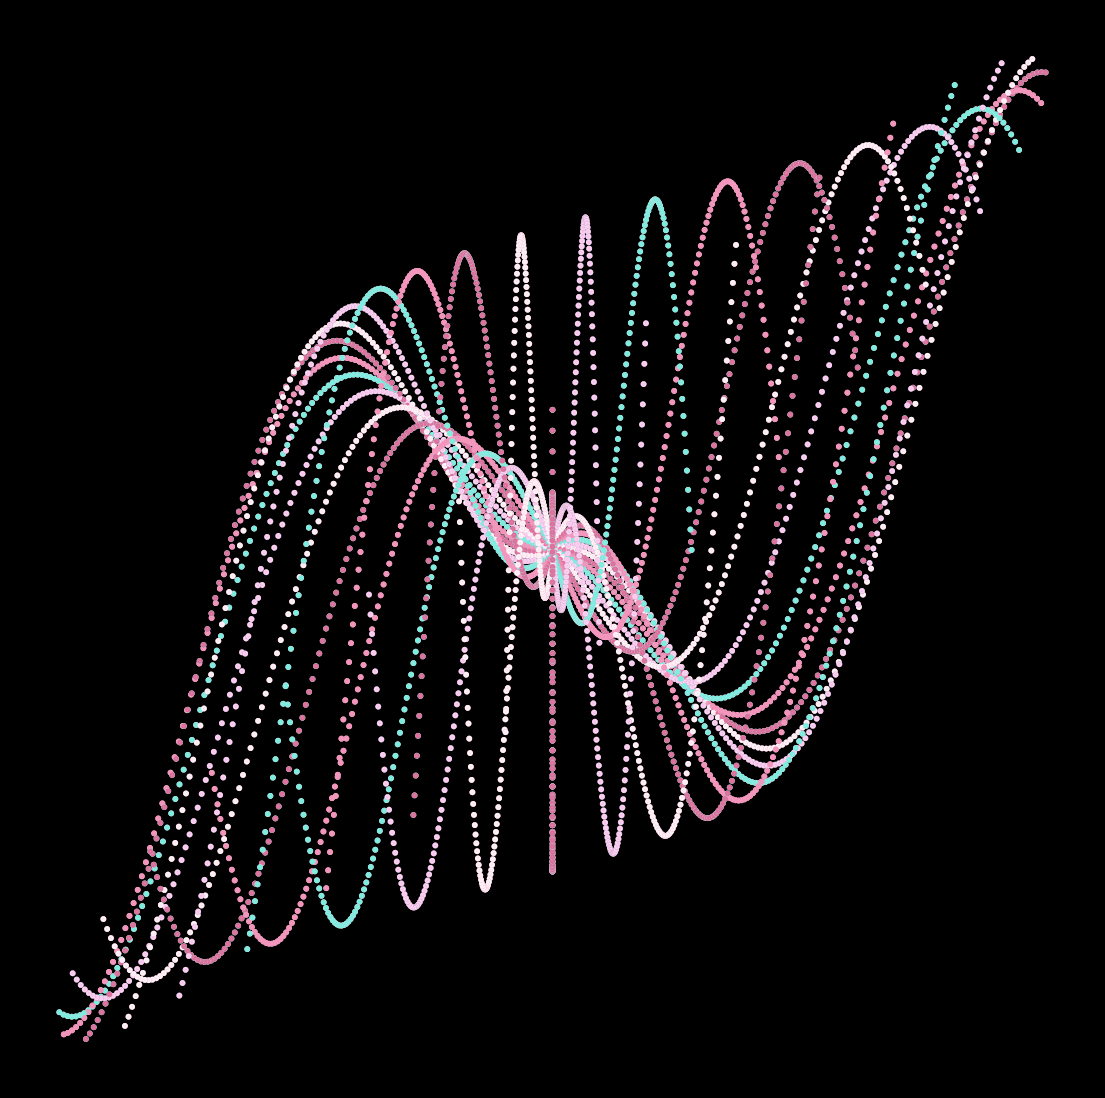

Reproduce this figure in Python. (Note: this script raises an exception after producing the figure.)
from math import cos, sin, pi

import matplotlib.pylab as plt
import numpy as np

colors = ['#f28db3','#69edde',	'#ffddff'	,'#ffffff'	,'#ED5F94']*20

def gal(u):
    p = plt.figure(figsize=(14,14),facecolor='black')
    p = plt.axis('off')
    for i in np.linspace(0,5,120):
        plt.scatter([i*sin(x+u*i) for x in np.linspace(0,6*pi,100)],
                    [i*cos(x+i) for x in np.linspace(0,6*pi,100)],s=10,alpha=0.8,color=colors)

for u, i in zip([x**2 for x in np.linspace(0,5,600)],range(600)):
    gal(u)
    plt.savefig(f'C:/Users/<user>/Pictures/RandomPlots/16012020/plor{i}.png',facecolor='black')